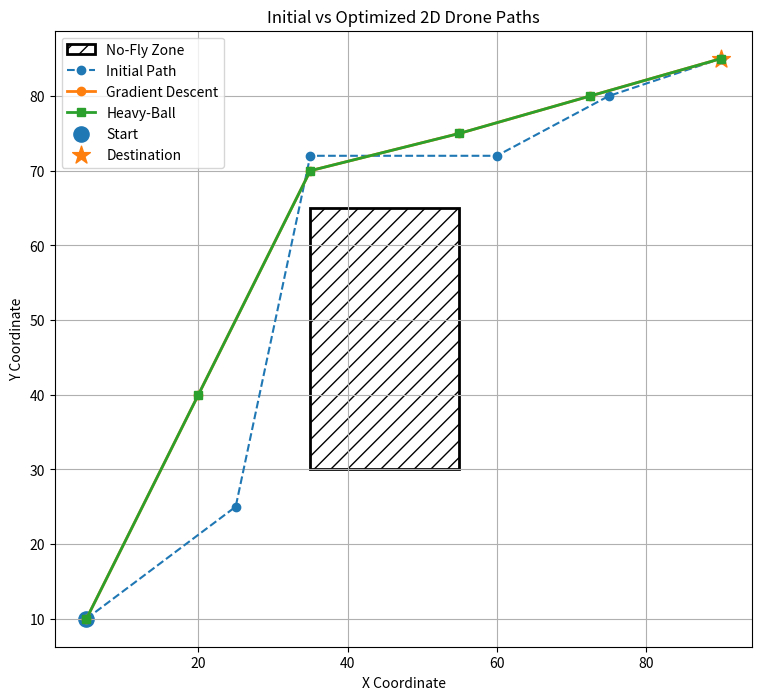

This chart was generated by the following Python code:
import numpy as np
import matplotlib.pyplot as plt

# -----------------------------------
# Fixed points
# -----------------------------------
start = np.array([5.0, 10.0])
destination = np.array([90.0, 85.0])

# -----------------------------------
# Initial path
# -----------------------------------
X_initial = np.array([
    25.0, 25.0,
    35.0, 72.0,
    60.0, 72.0,
    75.0, 80.0
])

# -----------------------------------
# Spatial constraint bounds
# -----------------------------------
lower = np.array([
    0.0, 0.0,
    0.0, 70.0,
    55.0, 70.0,
    60.0, 0.0
])

upper = np.array([
    30.0, 100.0,
    35.0, 100.0,
    100.0, 100.0,
    100.0, 100.0
])

battery_capacity = 4500.0


# -----------------------------------
# Energy function
# -----------------------------------
def energy_objective(X):

    path = np.vstack([
        start,
        X.reshape(-1, 2),
        destination
    ])

    differences = path[1:] - path[:-1]

    return np.sum(differences**2)


# -----------------------------------
# Path length
# -----------------------------------
def path_length(X):

    path = np.vstack([
        start,
        X.reshape(-1, 2),
        destination
    ])

    differences = path[1:] - path[:-1]

    segment_lengths = np.linalg.norm(
        differences,
        axis=1
    )

    return np.sum(segment_lengths)


# -----------------------------------
# Gradient
# -----------------------------------
def energy_gradient(X):

    path = np.vstack([
        start,
        X.reshape(-1, 2),
        destination
    ])

    gradient = []

    for i in range(1, len(path) - 1):

        grad_point = (
            4 * path[i]
            - 2 * path[i - 1]
            - 2 * path[i + 1]
        )

        gradient.extend(grad_point)

    return np.array(gradient)


# -----------------------------------
# Spatial projection
# -----------------------------------
def project_spatial(X):

    return np.minimum(
        np.maximum(X, lower),
        upper
    )


# -----------------------------------
# Complete constraint handling
# -----------------------------------
def enforce_constraints(X_current, X_candidate):

    X_feasible = project_spatial(X_candidate)

    while energy_objective(X_feasible) > battery_capacity:

        X_feasible = 0.5 * (
            X_current + X_feasible
        )

    return X_feasible


# -----------------------------------
# Gradient Descent
# -----------------------------------
def gradient_descent(
    X_initial,
    alpha=0.1,
    tolerance=1e-6,
    max_iterations=10000
):

    X = X_initial.copy()

    history = [energy_objective(X)]

    for iteration in range(1, max_iterations + 1):

        gradient = energy_gradient(X)

        X_candidate = X - alpha * gradient

        X_new = enforce_constraints(
            X,
            X_candidate
        )

        history.append(
            energy_objective(X_new)
        )

        if np.linalg.norm(X_new - X) < tolerance:
            return X_new, history, iteration

        X = X_new

    return X, history, max_iterations


# -----------------------------------
# Heavy-Ball
# -----------------------------------
def heavy_ball(
    X_initial,
    alpha=0.1,
    beta=0.4,
    tolerance=1e-6,
    max_iterations=10000
):

    X_previous = X_initial.copy()
    X = X_initial.copy()

    history = [energy_objective(X)]

    for iteration in range(1, max_iterations + 1):

        gradient = energy_gradient(X)

        momentum = beta * (
            X - X_previous
        )

        X_candidate = (
            X
            - alpha * gradient
            + momentum
        )

        X_new = enforce_constraints(
            X,
            X_candidate
        )

        history.append(
            energy_objective(X_new)
        )

        if np.linalg.norm(X_new - X) < tolerance:

            return X_new, history, iteration

        X_previous = X
        X = X_new

    return X, history, max_iterations


# -----------------------------------
# Run both algorithms
# -----------------------------------
X_gd, gd_history, gd_iterations = gradient_descent(
    X_initial
)

X_hb, hb_history, hb_iterations = heavy_ball(
    X_initial
)


# -----------------------------------
# Results
# -----------------------------------
initial_energy = energy_objective(X_initial)
gd_energy = energy_objective(X_gd)
hb_energy = energy_objective(X_hb)

initial_length = path_length(X_initial)
gd_length = path_length(X_gd)
hb_length = path_length(X_hb)


print("\n----- 2D RESULTS -----")

print("\nInitial Path")
print("Energy:", round(initial_energy, 4))
print("Path Length:", round(initial_length, 4))

print("\nGradient Descent")
print("Energy:", round(gd_energy, 4))
print("Path Length:", round(gd_length, 4))
print("Iterations:", gd_iterations)

print("\nHeavy-Ball")
print("Energy:", round(hb_energy, 4))
print("Path Length:", round(hb_length, 4))
print("Iterations:", hb_iterations)


# -----------------------------------
# Plot all three paths
# -----------------------------------
initial_path = np.vstack([
    start,
    X_initial.reshape(-1, 2),
    destination
])

gd_path = np.vstack([
    start,
    X_gd.reshape(-1, 2),
    destination
])

hb_path = np.vstack([
    start,
    X_hb.reshape(-1, 2),
    destination
])

plt.figure(figsize=(9, 8))

# No-fly zone
no_fly_zone = plt.Rectangle(
    (35, 30),
    20,
    35,
    fill=False,
    hatch="//",
    linewidth=2,
    label="No-Fly Zone"
)

plt.gca().add_patch(no_fly_zone)

# Initial path
plt.plot(
    initial_path[:, 0],
    initial_path[:, 1],
    marker="o",
    linestyle="--",
    label="Initial Path"
)

# Gradient Descent
plt.plot(
    gd_path[:, 0],
    gd_path[:, 1],
    marker="o",
    linewidth=2,
    label="Gradient Descent"
)

# Heavy-Ball
plt.plot(
    hb_path[:, 0],
    hb_path[:, 1],
    marker="s",
    linewidth=2,
    label="Heavy-Ball"
)

# Start
plt.scatter(
    start[0],
    start[1],
    s=120,
    marker="o",
    label="Start"
)

# Destination
plt.scatter(
    destination[0],
    destination[1],
    s=180,
    marker="*",
    label="Destination"
)

plt.xlim(0, 100)
plt.ylim(0, 100)

plt.xlabel("X Coordinate")
plt.ylabel("Y Coordinate")

plt.title(
    "Initial vs Optimized 2D Drone Paths"
)

plt.grid(True)
plt.legend()
plt.axis("equal")

plt.show()
